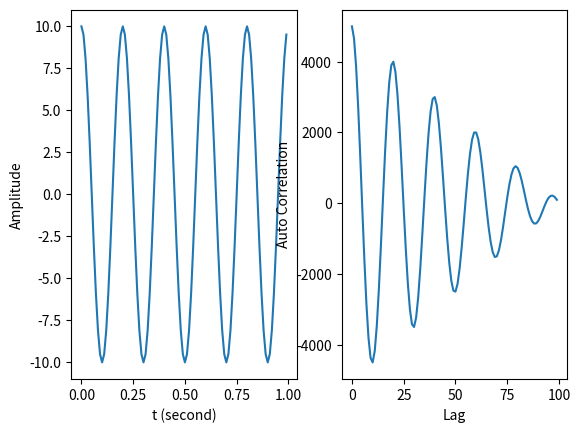
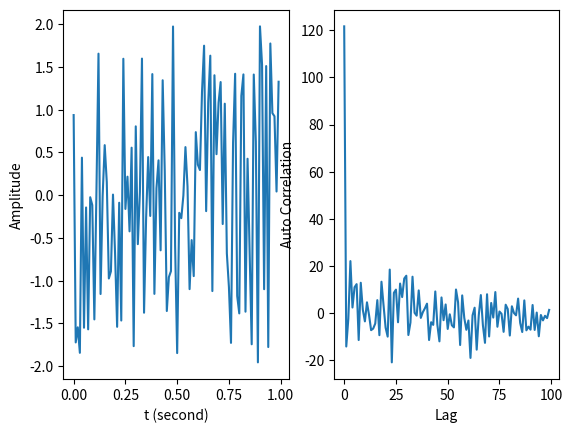
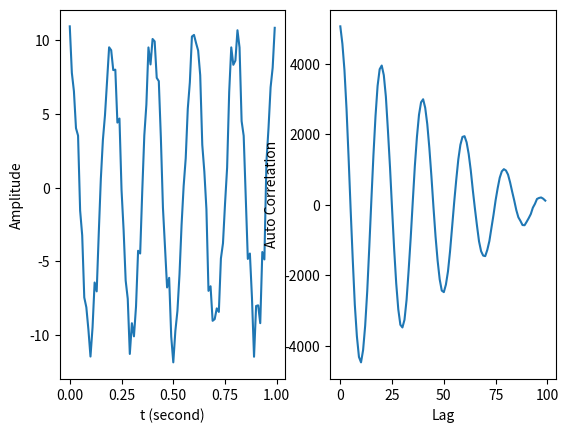

The script that saved these images, in order:
import numpy as np
import numpy.random as random
import matplotlib.pyplot as plt

def autocorr( x ):
	R = np.correlate( x, x, 'full' )
	return R[ int( R.size / 2 ) : ]

def main( ):
	t = np.linspace( 0, 1, 	100, endpoint = False )		# 定義時間陣列
	x = 10 * np.cos( 2 * np.pi * 5 * t )				# 原始訊號
	noise = random.uniform( -2, 2, 100 )				# 雜訊(均勻分佈)	
	y = x + noise

	auto_corr1 = autocorr( x )
	auto_corr2 = autocorr( noise )
	auto_corr3 = autocorr( y )

	plt.figure( 1 )										
	plt.subplot( 121 )
	plt.plot( t, x )
	plt.xlabel( 't (second)' )
	plt.ylabel( 'Amplitude' )

	plt.subplot( 122 )									
	plt.plot( auto_corr1 )
	plt.xlabel( 'Lag' )
	plt.ylabel( 'Auto Correlation' )

	plt.figure( 2 )
	plt.subplot( 121 )
	plt.plot( t, noise )
	plt.xlabel( 't (second)' )
	plt.ylabel( 'Amplitude' )

	plt.subplot( 122 )
	plt.plot( auto_corr2 )
	plt.xlabel( 'Lag' )
	plt.ylabel( 'Auto Correlation' )

	plt.figure( 3 )	
	plt.subplot( 121 )
	plt.plot( t, y )
	plt.xlabel( 't (second)' )
	plt.ylabel( 'Amplitude' )

	plt.subplot( 122 )
	plt.plot( auto_corr3 )
	plt.xlabel( 'Lag' )
	plt.ylabel( 'Auto Correlation' )

	plt.show( )
	
main( )